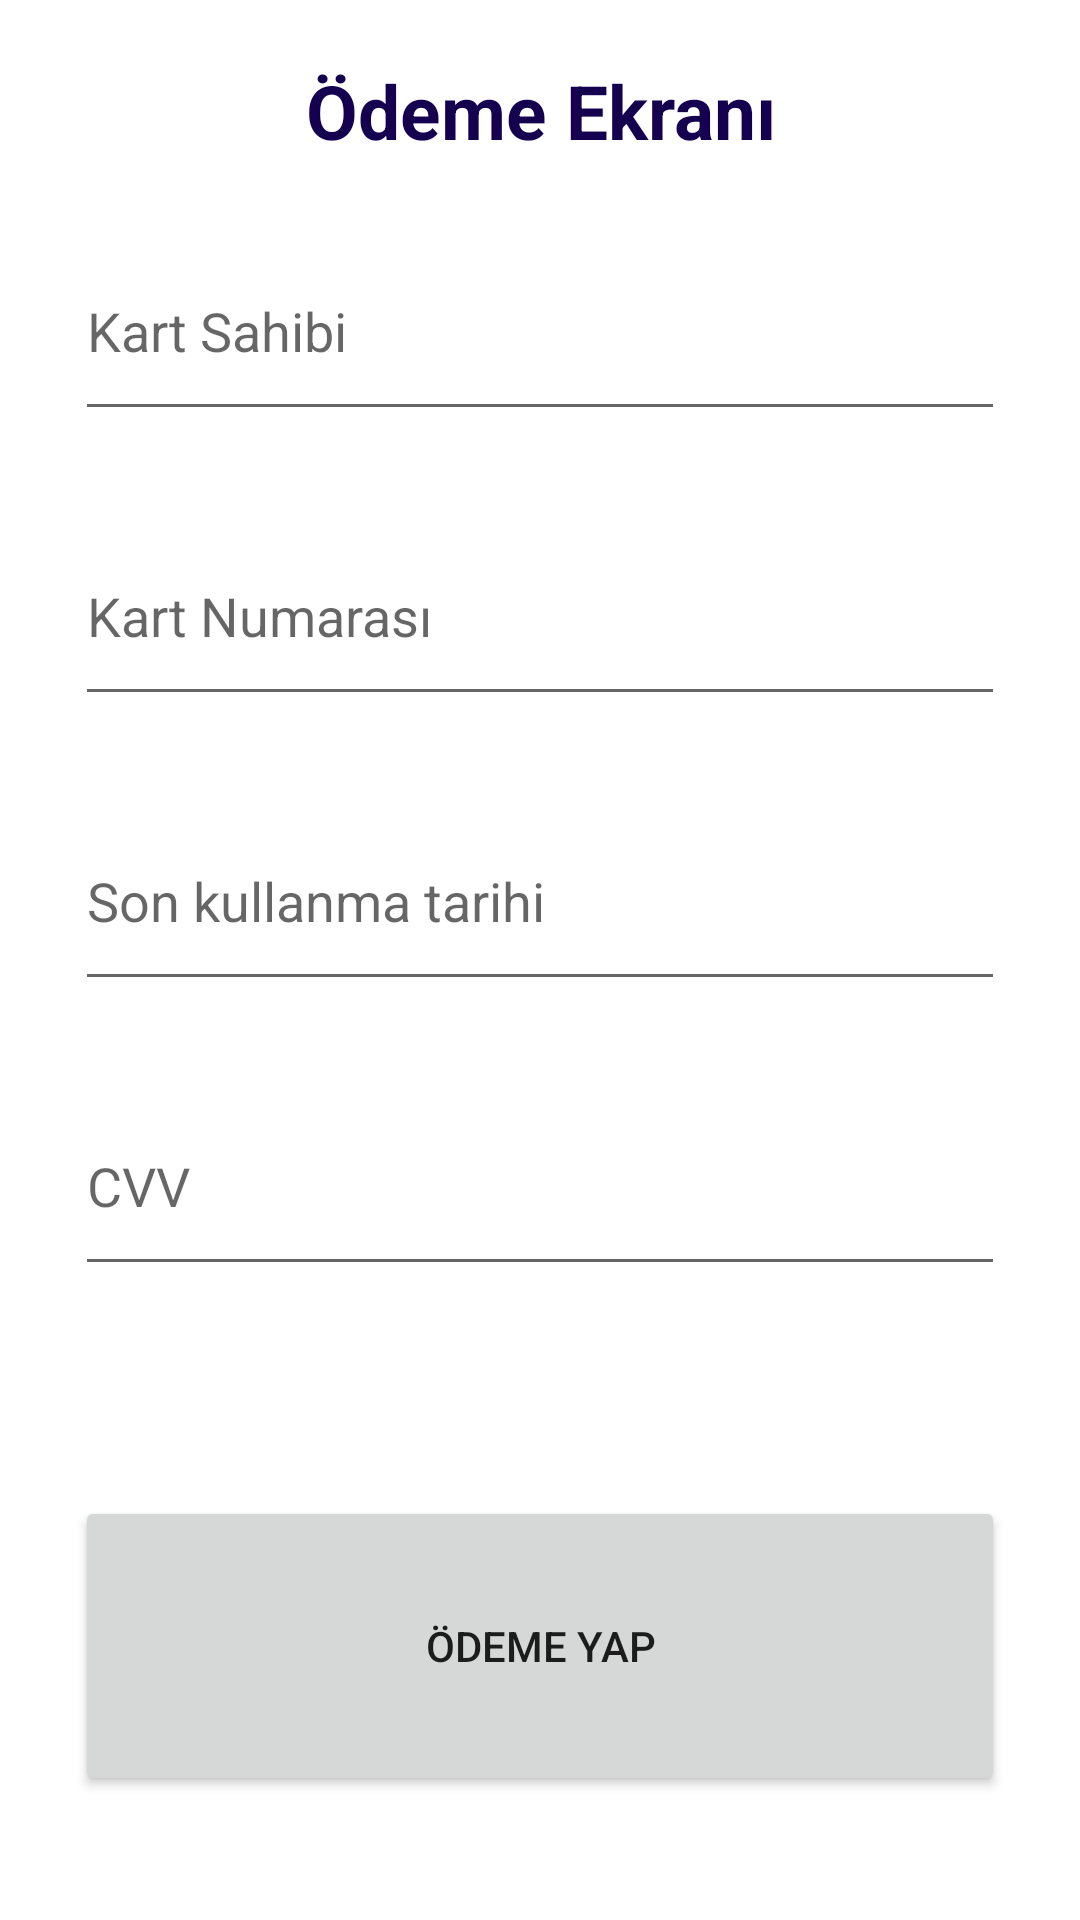

Reconstruct the res/layout file that produces this screen, plus the resources it refers to.
<!-- AndroidManifest.xml: application theme Theme.NatuRing -->
<!-- res/layout/activity_pay_screen.xml -->
<?xml version="1.0" encoding="utf-8"?>
<layout
    xmlns:android="http://schemas.android.com/apk/res/android"
    xmlns:app="http://schemas.android.com/apk/res-auto"
    xmlns:tools="http://schemas.android.com/tools"
    tools:viewBindingIgnore="true"
    xmlns:bind="http://schemas.android.com/tools">
    <data>
        <variable
            name="PayScreenViewModel"
            type="com.example.naturing.viewmodels.PayScreenViewModel" />
    </data>

    <androidx.constraintlayout.widget.ConstraintLayout
        android:layout_width="match_parent"
        android:layout_height="match_parent"
        tools:context=".view.MainActivity">

        <TextView
            android:id="@+id/odemeText"
            android:layout_width="wrap_content"
            android:layout_height="wrap_content"
            android:layout_marginTop="20dp"
            android:gravity="center"
            android:text="Ödeme Ekranı"
            android:textColor="#150050"
            android:textSize="25sp"
            android:textStyle="bold"
            app:layout_constraintEnd_toEndOf="parent"
            app:layout_constraintStart_toStartOf="parent"
            app:layout_constraintTop_toTopOf="parent" />

        <EditText
            android:id="@+id/kartSahibi"
            android:layout_width="match_parent"
            android:layout_height="70dp"
            android:layout_marginStart="25dp"
            android:layout_marginTop="20dp"
            android:layout_marginEnd="25dp"
            android:hint="Kart Sahibi"
            app:layout_constraintEnd_toEndOf="parent"
            app:layout_constraintHorizontal_bias="0.0"
            app:layout_constraintStart_toStartOf="parent"
            app:layout_constraintTop_toBottomOf="@+id/odemeText" />

        <EditText
            android:id="@+id/kartNumarasi"
            android:layout_width="0dp"
            android:layout_height="70dp"
            android:layout_marginTop="25dp"
            android:hint="Kart Numarası"
            android:inputType="number"
            app:layout_constraintEnd_toEndOf="@+id/kartSahibi"
            app:layout_constraintStart_toStartOf="@+id/kartSahibi"
            app:layout_constraintTop_toBottomOf="@+id/kartSahibi" />

        <EditText
            android:id="@+id/kartTarihi"
            android:layout_width="0dp"
            android:layout_height="70dp"
            android:layout_marginTop="25dp"
            android:hint="Son kullanma tarihi"
            android:inputType="date"
            app:layout_constraintEnd_toEndOf="@+id/kartNumarasi"
            app:layout_constraintStart_toStartOf="@+id/kartNumarasi"
            app:layout_constraintTop_toBottomOf="@+id/kartNumarasi" />

        <EditText
            android:id="@+id/kartKodu"
            android:layout_width="0dp"
            android:layout_height="70dp"
            android:layout_marginTop="25dp"
            android:hint="CVV"
            android:inputType="number"
            app:layout_constraintEnd_toEndOf="@+id/kartTarihi"
            app:layout_constraintStart_toStartOf="@+id/kartTarihi"
            app:layout_constraintTop_toBottomOf="@+id/kartTarihi" />


        <Button
            android:id="@+id/girisYap"
            android:layout_width="0dp"
            android:layout_height="100dp"
            android:layout_marginTop="70dp"
            android:onClick="@{() -> PayScreenViewModel.payClickFonk()}"
            android:text="Ödeme Yap"
            app:layout_constraintEnd_toEndOf="@+id/kartKodu"
            app:layout_constraintHorizontal_bias="0.0"
            app:layout_constraintStart_toStartOf="@+id/kartKodu"
            app:layout_constraintTop_toBottomOf="@+id/kartKodu" />


    </androidx.constraintlayout.widget.ConstraintLayout>

</layout>
<!-- resources referenced by this layout -->
<resources>
  <style name="Theme.NatuRing" parent="Theme.MaterialComponents.DayNight.NoActionBar">
          
          <item name="colorPrimary">@color/purple_500</item>
          <item name="colorPrimaryVariant">@color/purple_700</item>
          <item name="colorOnPrimary">@color/white</item>
          
          <item name="colorSecondary">@color/teal_200</item>
          <item name="colorSecondaryVariant">@color/teal_700</item>
          <item name="colorOnSecondary">@color/black</item>
          
          <item name="android:statusBarColor">?attr/colorPrimaryVariant</item>
          
      </style>
  <!-- not gathered from this repository: default colours our renderer supplied (Android Studio template values) -->
  <color name="purple_500">#FF6200EE</color>
  <color name="purple_700">#FF3700B3</color>
  <color name="teal_200">#FF03DAC5</color>
  <color name="teal_700">#FF018786</color>
  <color name="black">#FF000000</color>
  <color name="white">#FFFFFFFF</color>
</resources>
